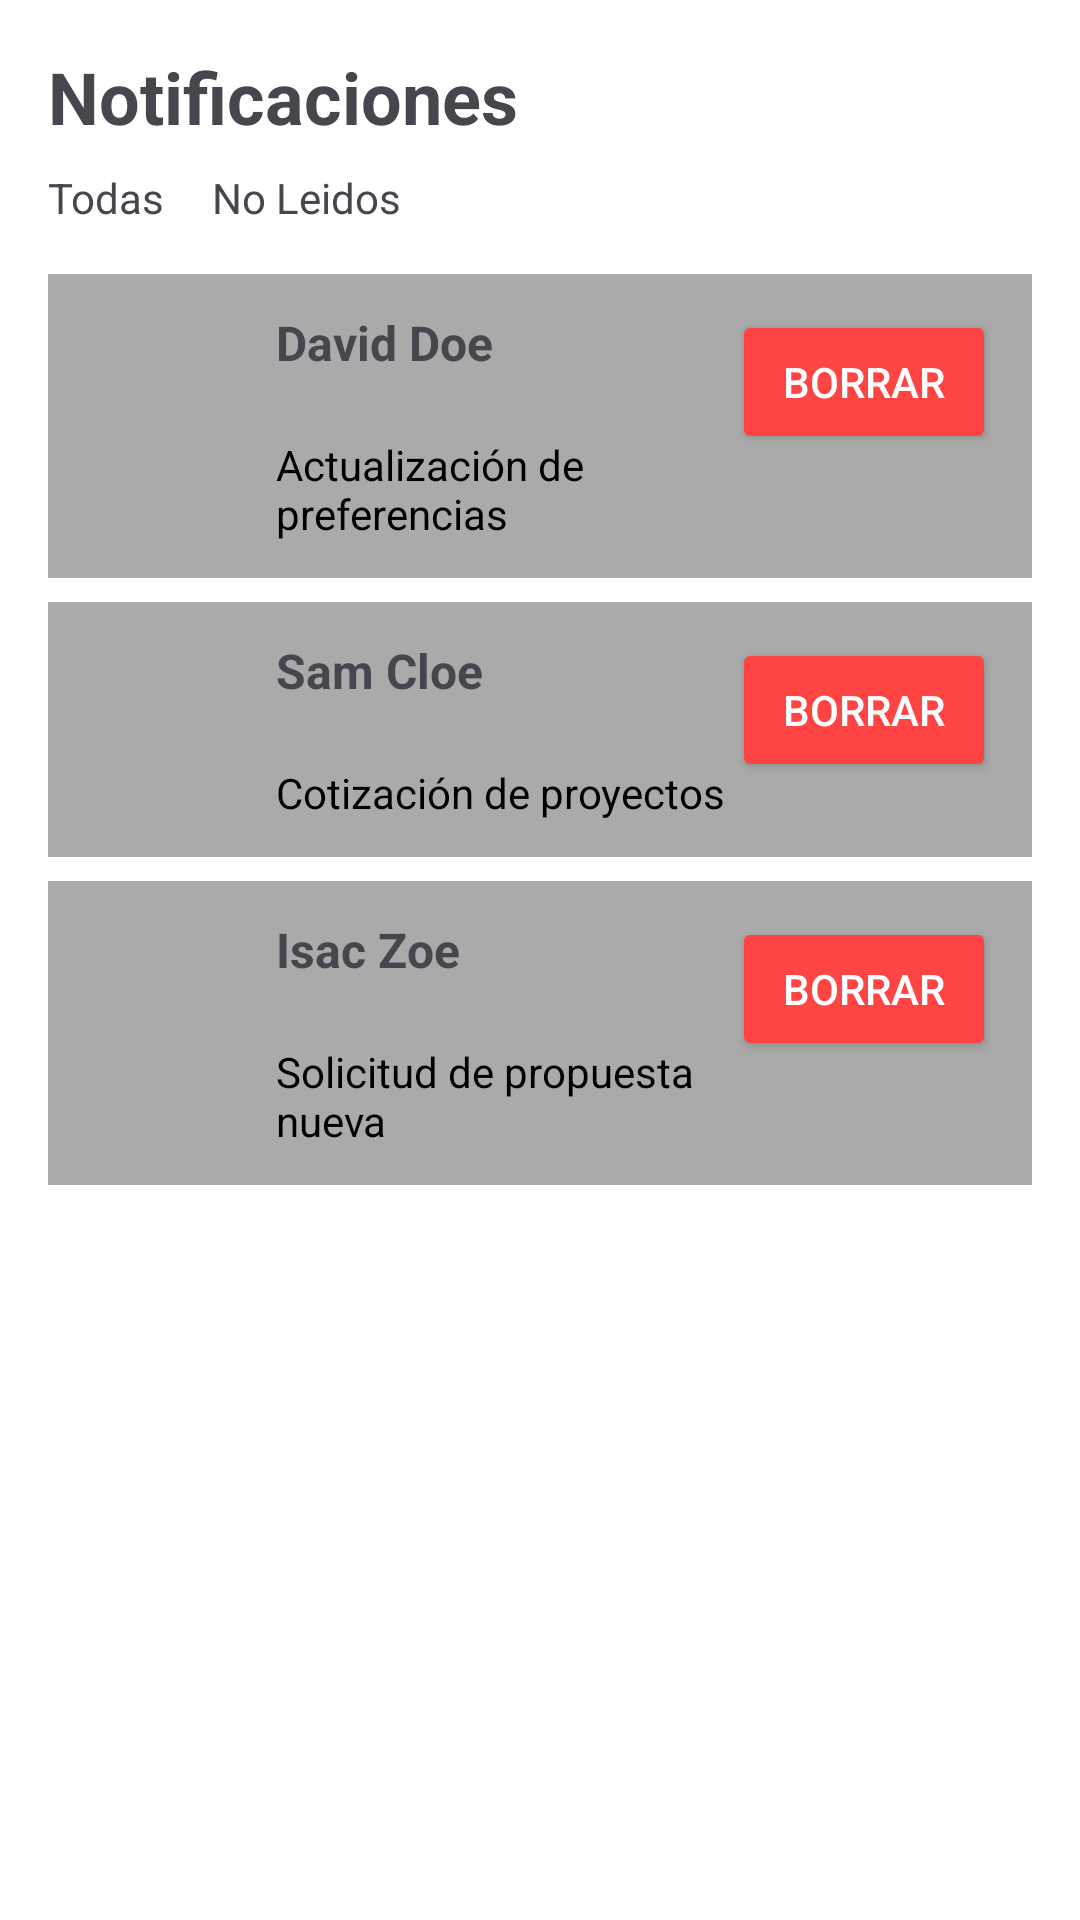

Android layout source for this screen:
<!-- AndroidManifest.xml: application theme Theme.Apliacion -->
<!-- res/layout/notificaciones.xml -->
<?xml version="1.0" encoding="utf-8"?>
<LinearLayout xmlns:android="http://schemas.android.com/apk/res/android"
    android:layout_width="match_parent"
    android:layout_height="match_parent"
    android:orientation="vertical"
    android:padding="16dp"
    android:background="@android:color/white">


    <TextView
        android:id="@+id/notificationTitle"
        android:layout_width="wrap_content"
        android:layout_height="wrap_content"
        android:text="Notificaciones"
        android:textSize="24sp"
        android:textStyle="bold"
        android:layout_marginBottom="8dp" />


    <LinearLayout
        android:layout_width="wrap_content"
        android:layout_height="wrap_content"
        android:orientation="horizontal"
        android:layout_marginBottom="16dp">

        <TextView
            android:id="@+id/filterAll"
            android:layout_width="wrap_content"
            android:layout_height="wrap_content"
            android:text="@string/todas"
            android:drawablePadding="4dp"
            android:layout_marginEnd="16dp" />

        <TextView
            android:id="@+id/filterUnread"
            android:layout_width="wrap_content"
            android:layout_height="wrap_content"
            android:text="@string/no_leidos"
            android:drawablePadding="4dp" />
    </LinearLayout>


    <ScrollView
        android:layout_width="match_parent"
        android:layout_height="match_parent"
        android:fillViewport="true">

        <LinearLayout
            android:layout_width="match_parent"
            android:layout_height="wrap_content"
            android:orientation="vertical">

            <LinearLayout
                android:layout_width="match_parent"
                android:layout_height="wrap_content"
                android:orientation="horizontal"
                android:padding="12dp"
                android:background="@android:color/darker_gray"
                android:layout_marginBottom="8dp">

                <ImageView
                    android:layout_width="48dp"
                    android:layout_height="48dp"
                    android:src="@drawable/correo"
                    android:layout_gravity="center_vertical"
                    android:layout_marginEnd="16dp" />

                <LinearLayout
                    android:layout_width="0dp"
                    android:layout_height="wrap_content"
                    android:orientation="vertical"
                    android:layout_weight="1">

                    <TextView
                        android:layout_width="wrap_content"
                        android:layout_height="wrap_content"
                        android:text="David Doe"
                        android:textStyle="bold"
                        android:textSize="16sp" />

                    <TextView
                        android:layout_width="wrap_content"
                        android:layout_height="wrap_content"
                        android:text="3h ago"
                        android:textSize="12sp"
                        android:textColor="@android:color/darker_gray"
                        android:layout_marginBottom="4dp" />

                    <TextView
                        android:layout_width="wrap_content"
                        android:layout_height="wrap_content"
                        android:text="Actualización de preferencias"
                        android:textSize="14sp"
                        android:textColor="@android:color/black" />
                </LinearLayout>

                <Button
                    android:layout_width="wrap_content"
                    android:layout_height="wrap_content"
                    android:text="Borrar"
                    android:textColor="@android:color/white"
                    android:backgroundTint="@android:color/holo_red_light"
                    android:padding="8dp" />
            </LinearLayout>

            
            <LinearLayout
                android:layout_width="match_parent"
                android:layout_height="wrap_content"
                android:orientation="horizontal"
                android:padding="12dp"
                android:background="@android:color/darker_gray"
                android:layout_marginBottom="8dp">

                <ImageView
                    android:layout_width="48dp"
                    android:layout_height="48dp"
                    android:src="@drawable/correo"
                    android:layout_gravity="center_vertical"
                    android:layout_marginEnd="16dp" />

                <LinearLayout
                    android:layout_width="0dp"
                    android:layout_height="wrap_content"
                    android:orientation="vertical"
                    android:layout_weight="1">

                    <TextView
                        android:layout_width="wrap_content"
                        android:layout_height="wrap_content"
                        android:text="Sam Cloe"
                        android:textStyle="bold"
                        android:textSize="16sp" />

                    <TextView
                        android:layout_width="wrap_content"
                        android:layout_height="wrap_content"
                        android:text="3h ago"
                        android:textSize="12sp"
                        android:textColor="@android:color/darker_gray"
                        android:layout_marginBottom="4dp" />

                    <TextView
                        android:layout_width="wrap_content"
                        android:layout_height="wrap_content"
                        android:text="Cotización de proyectos"
                        android:textSize="14sp"
                        android:textColor="@android:color/black" />
                </LinearLayout>

                <Button
                    android:layout_width="wrap_content"
                    android:layout_height="wrap_content"
                    android:text="Borrar"
                    android:textColor="@android:color/white"
                    android:backgroundTint="@android:color/holo_red_light"
                    android:padding="8dp" />
            </LinearLayout>

            
            <LinearLayout
                android:layout_width="match_parent"
                android:layout_height="wrap_content"
                android:orientation="horizontal"
                android:padding="12dp"
                android:background="@android:color/darker_gray"
                android:layout_marginBottom="8dp">

                <ImageView
                    android:layout_width="48dp"
                    android:layout_height="48dp"
                    android:src="@drawable/correo"
                    android:layout_gravity="center_vertical"
                    android:layout_marginEnd="16dp" />

                <LinearLayout
                    android:layout_width="0dp"
                    android:layout_height="wrap_content"
                    android:orientation="vertical"
                    android:layout_weight="1">

                    <TextView
                        android:layout_width="wrap_content"
                        android:layout_height="wrap_content"
                        android:text="Isac Zoe"
                        android:textStyle="bold"
                        android:textSize="16sp" />

                    <TextView
                        android:layout_width="wrap_content"
                        android:layout_height="wrap_content"
                        android:text="3h ago"
                        android:textSize="12sp"
                        android:textColor="@android:color/darker_gray"
                        android:layout_marginBottom="4dp" />

                    <TextView
                        android:layout_width="wrap_content"
                        android:layout_height="wrap_content"
                        android:text="Solicitud de propuesta nueva"
                        android:textSize="14sp"
                        android:textColor="@android:color/black" />
                </LinearLayout>

                <Button
                    android:layout_width="wrap_content"
                    android:layout_height="wrap_content"
                    android:text="Borrar"
                    android:textColor="@android:color/white"
                    android:backgroundTint="@android:color/holo_red_light"
                    android:padding="8dp" />
            </LinearLayout>

        </LinearLayout>
    </ScrollView>

</LinearLayout>
<!-- resources referenced by this layout -->
<resources>
  <string name="no_leidos">No Leidos</string>
  <string name="todas">Todas</string>
  <style name="Theme.Apliacion" parent="Base.Theme.Apliacion" />
  <style name="Base.Theme.Apliacion" parent="Theme.Material3.DayNight.NoActionBar">
          
          
      </style>
</resources>
